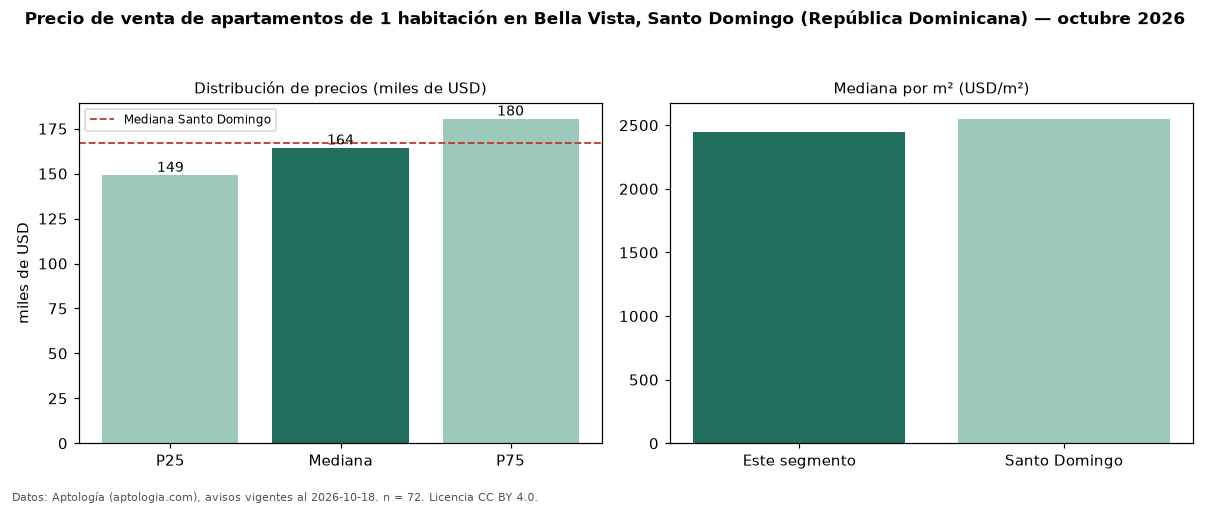

Data behind this chart, as committed beside it:
seccion, metrica, valor, moneda, n
precio, p25, 149175, USD, 72
precio, mediana, 164400, USD, 72
precio, p75, 180500, USD, 72
precio, minimo, 109000, USD, 72
precio, maximo, 235000, USD, 72
m2, mediana_precio_m2, 2450, USD, 68
m2, area_mediana_m2, 67.5, m2, 68
banos, mediana_banos, 1.0, , 
habitaciones, 1, 164400, USD, 72
ciudad, mediana_ciudad_referencia, 167046, USD, 
ciudad, mediana_m2_ciudad, 2551, USD, 
fuente, fecha_datos, 2026-10-18, , 
fuente, atribucion, https://www.aptologia.com/do/venta/santo…, , 
fuente, licencia, CC BY 4.0, , 
